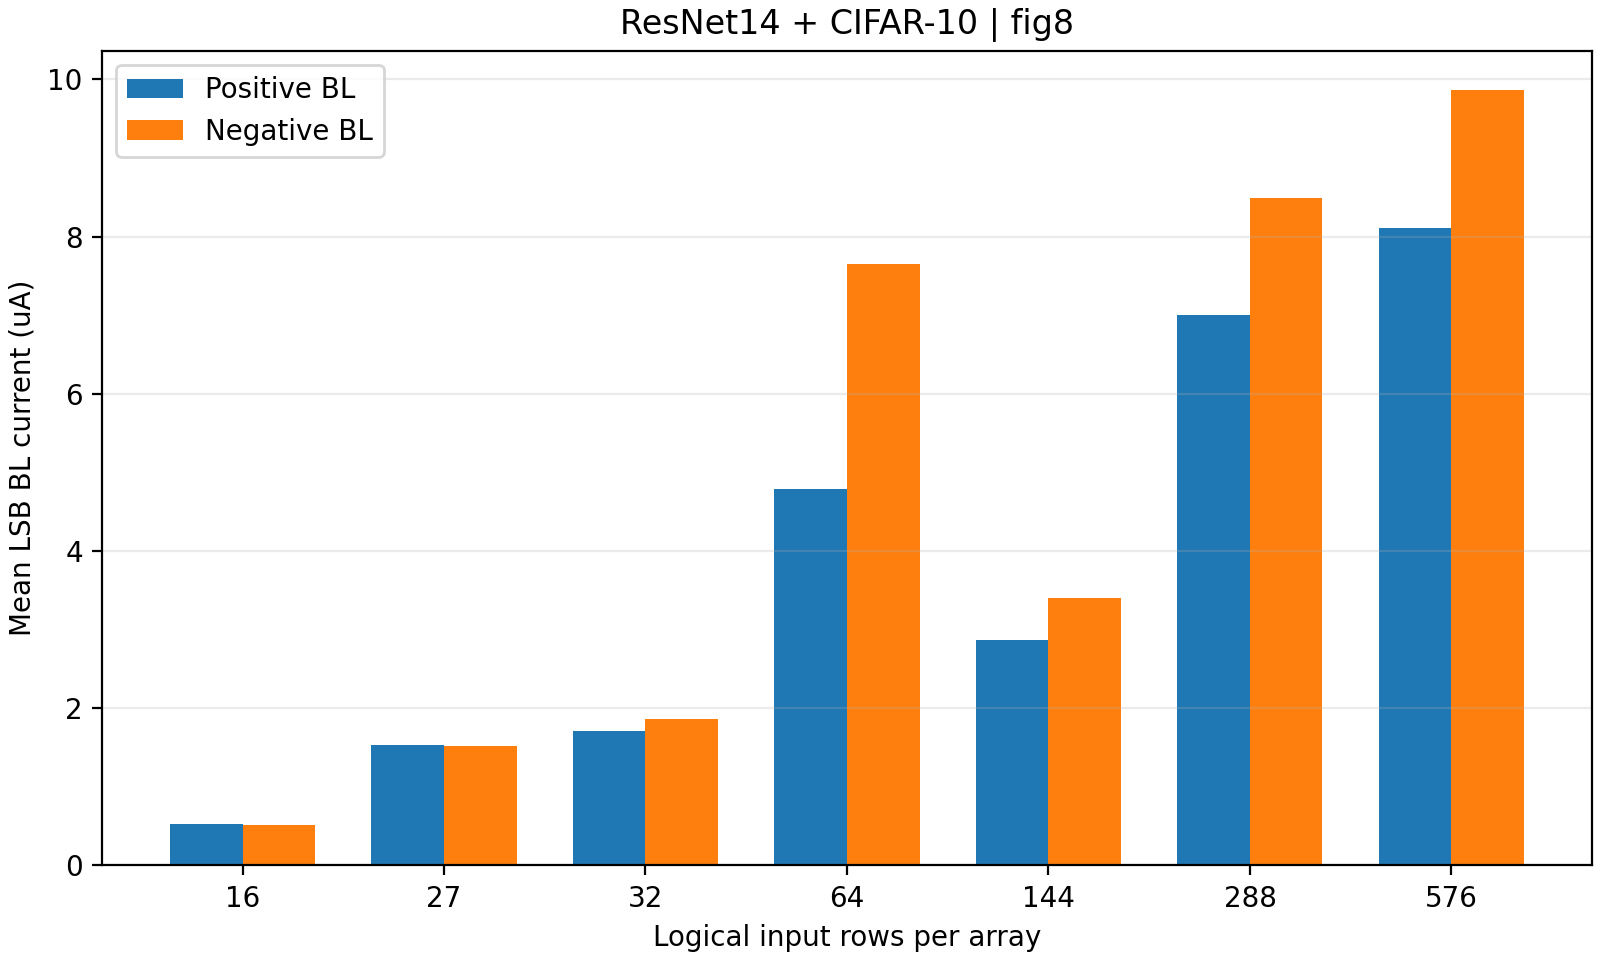

The data file committed next to this chart (first rows):
rows, arrays, mean_pos_uA, mean_neg_uA, sample_weighted_pos_uA, sample_weighted_neg_uA
16, 1, 0.5232, 0.5166, 0.5232, 0.5166
27, 1, 1.524, 1.519, 1.524, 1.519
32, 1, 1.702, 1.857, 1.702, 1.857
64, 1, 4.78, 7.654, 4.78, 7.654
144, 5, 2.87, 3.4, 2.684, 3.216
288, 4, 7.005, 8.497, 6.663, 8.107
576, 3, 8.114, 9.868, 8.114, 9.868
